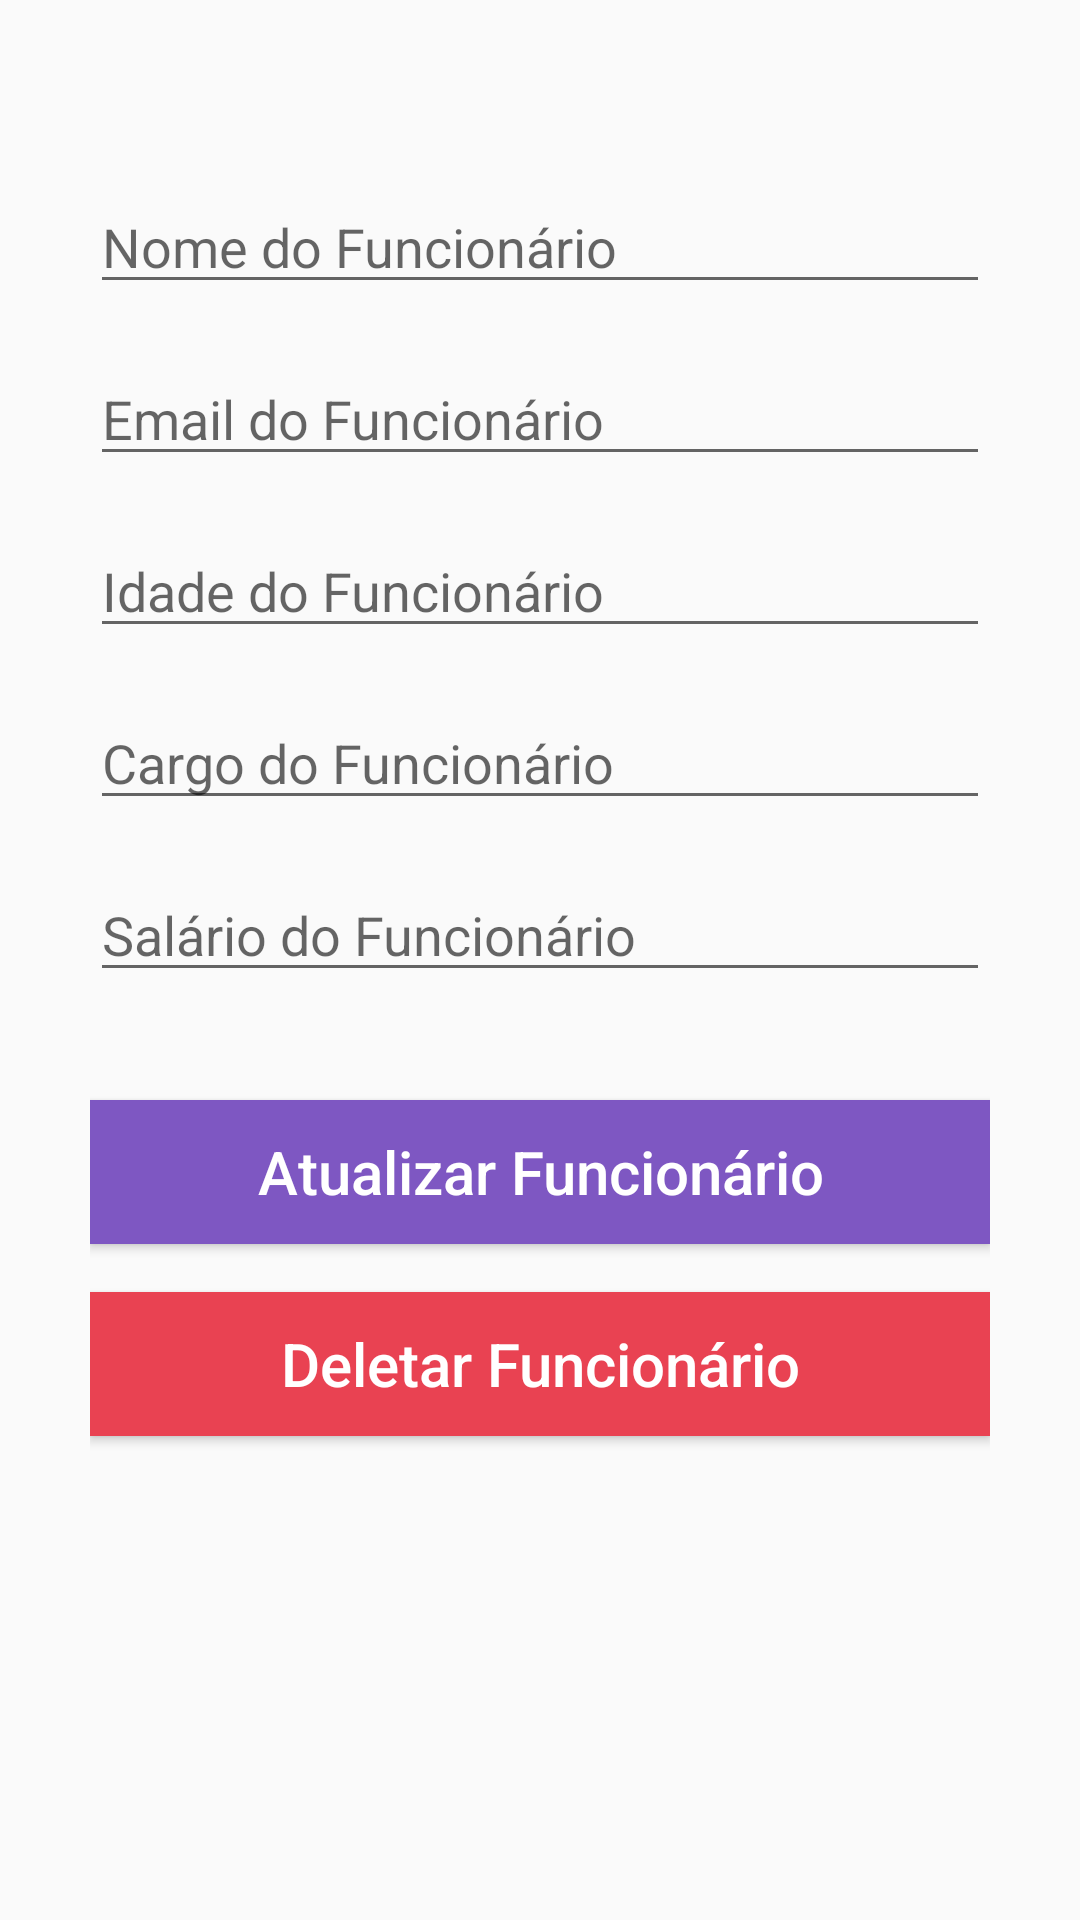

Reconstruct the res/layout file that produces this screen, plus the resources it refers to.
<!-- AndroidManifest.xml: application theme Theme.AVA2 -->
<!-- res/layout/activity_update_funcionario.xml -->
<?xml version="1.0" encoding="utf-8"?>
<androidx.constraintlayout.widget.ConstraintLayout xmlns:android="http://schemas.android.com/apk/res/android"
    xmlns:app="http://schemas.android.com/apk/res-auto"
    xmlns:tools="http://schemas.android.com/tools"
    android:layout_width="match_parent"
    android:layout_height="match_parent"
    android:padding="30dp"
    tools:context=".UpdateFuncionario">

    <EditText
        android:id="@+id/nome_update"
        android:layout_width="match_parent"
        android:layout_height="wrap_content"
        android:layout_marginTop="30dp"
        android:ems="10"
        android:hint="@string/nome_do_funcionario"
        android:inputType="text"
        app:layout_constraintEnd_toEndOf="parent"
        app:layout_constraintStart_toStartOf="parent"
        app:layout_constraintTop_toTopOf="parent" />

    <EditText
        android:id="@+id/email_update"
        android:layout_width="match_parent"
        android:layout_height="wrap_content"
        android:layout_marginTop="16dp"
        android:ems="10"
        android:hint="@string/email_do_funcionario"
        android:inputType="textEmailAddress"
        app:layout_constraintEnd_toEndOf="parent"
        app:layout_constraintStart_toStartOf="parent"
        app:layout_constraintTop_toBottomOf="@+id/nome_update" />

    <EditText
        android:id="@+id/idade_update"
        android:layout_width="match_parent"
        android:layout_height="wrap_content"
        android:layout_marginTop="16dp"
        android:ems="10"
        android:hint="@string/idade_do_funcionario"
        android:inputType="number"
        app:layout_constraintEnd_toEndOf="parent"
        app:layout_constraintStart_toStartOf="parent"
        app:layout_constraintTop_toBottomOf="@+id/email_update" />

    <EditText
        android:id="@+id/cargo_update"
        android:layout_width="match_parent"
        android:layout_height="wrap_content"
        android:layout_marginTop="16dp"
        android:ems="10"
        android:hint="@string/cargo_do_funcionario"
        android:inputType="text"
        app:layout_constraintEnd_toEndOf="parent"
        app:layout_constraintStart_toStartOf="parent"
        app:layout_constraintTop_toBottomOf="@+id/idade_update" />

    <EditText
        android:id="@+id/salario_update"
        android:layout_width="match_parent"
        android:layout_height="wrap_content"
        android:layout_marginTop="16dp"
        android:ems="10"
        android:hint="@string/salario_do_funcionario"
        android:inputType="numberDecimal"
        app:layout_constraintEnd_toEndOf="parent"
        app:layout_constraintStart_toStartOf="parent"
        app:layout_constraintTop_toBottomOf="@+id/cargo_update" />

    <Button
        android:id="@+id/update_button"
        android:layout_width="match_parent"
        android:layout_height="wrap_content"
        android:layout_marginTop="36dp"
        android:text="@string/atualizar_funcionario"
        android:textAllCaps="false"
        android:textColor="@color/white"
        android:background="@color/colorPrimary"
        android:textSize="20sp"
        app:layout_constraintEnd_toEndOf="parent"
        app:layout_constraintStart_toStartOf="parent"
        app:layout_constraintTop_toBottomOf="@+id/salario_update" />

    <Button
        android:id="@+id/delete_button"
        android:layout_width="match_parent"
        android:layout_height="wrap_content"
        android:layout_marginTop="16dp"
        android:text="@string/deletar_funcionario"
        android:textAllCaps="false"
        android:textColor="@color/white"
        android:background="@color/red"
        android:textSize="20sp"
        app:layout_constraintEnd_toEndOf="parent"
        app:layout_constraintHorizontal_bias="0.0"
        app:layout_constraintStart_toStartOf="parent"
        app:layout_constraintTop_toBottomOf="@+id/update_button" />
</androidx.constraintlayout.widget.ConstraintLayout>
<!-- resources referenced by this layout -->
<resources>
  <color name="colorPrimary">#7e57c2</color>
  <color name="red">#E94252</color>
  <color name="white">#FFFFFF</color>
  <string name="atualizar_funcionario">Atualizar Funcionário</string>
  <string name="cargo_do_funcionario">Cargo do Funcionário</string>
  <string name="deletar_funcionario">Deletar Funcionário</string>
  <string name="email_do_funcionario">Email do Funcionário</string>
  <string name="idade_do_funcionario">Idade do Funcionário</string>
  <string name="nome_do_funcionario">Nome do Funcionário</string>
  <string name="salario_do_funcionario">Salário do Funcionário</string>
  <style name="Theme.AVA2" parent="Base.Theme.AVA2" />
  <style name="Base.Theme.AVA2" parent="Theme.AppCompat.Light.DarkActionBar">
          
          
          <item name="colorPrimary">@color/colorPrimary</item>
          <item name="colorPrimaryDark">@color/colorPrimaryDark</item>
          <item name="colorAccent">@color/colorAccent</item>
      </style>
  <color name="colorPrimaryDark">#4d2c91</color>
  <color name="colorAccent">#b085f5</color>
</resources>
